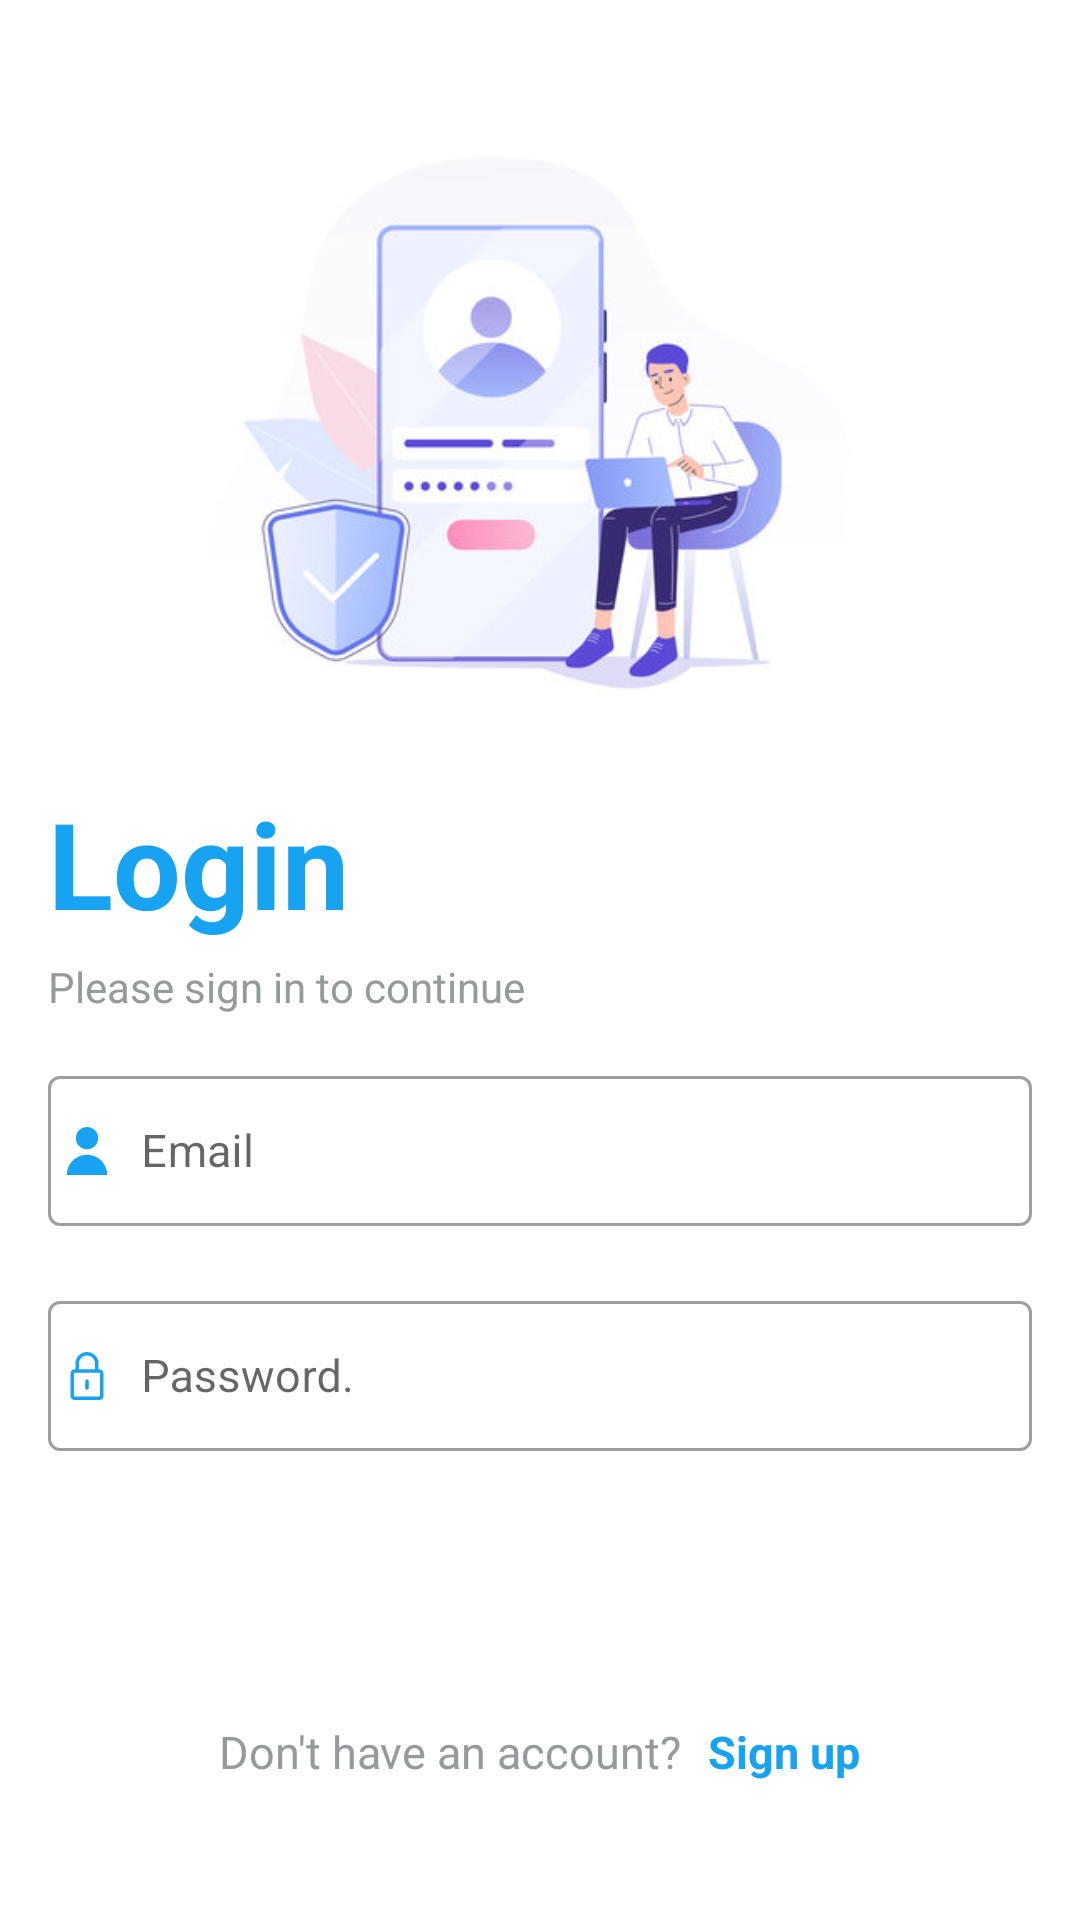

Here is an Android app screen rendered from its layout file. Give the layout XML and the strings, colors and styles it references.
<!-- AndroidManifest.xml: application theme Theme.FinalProjectNetWork -->
<!-- res/layout/activity_main.xml -->
<?xml version="1.0" encoding="utf-8"?>
<RelativeLayout xmlns:android="http://schemas.android.com/apk/res/android"
    xmlns:app="http://schemas.android.com/apk/res-auto"
    xmlns:tools="http://schemas.android.com/tools"
    android:layout_width="match_parent"
    android:layout_height="match_parent"
    android:padding="16dp"
    tools:context=".LoginActivity">

    <ImageView
        android:id="@+id/login_img"
        android:layout_width="match_parent"
        android:layout_height="200dp"
        android:layout_marginTop="30dp"
        app:srcCompat="@drawable/img" />

    <TextView
        android:id="@+id/login_tv_login"
        android:layout_width="wrap_content"
        android:layout_height="wrap_content"
        android:layout_below="@id/login_img"
        android:layout_marginTop="15dp"
        android:layout_marginBottom="5dp"
        android:text="Login"
        android:textColor="@color/blue"
        android:textSize="40sp"
        android:textStyle="bold" />

    <TextView
        android:id="@+id/login_tv_pleaseSignin"
        android:layout_width="wrap_content"
        android:layout_height="wrap_content"
        android:layout_below="@id/login_tv_login"
        android:text="Please sign in to continue"
        android:textColor="@color/gray_dark"
        android:textSize="14sp" />

    <com.google.android.material.textfield.TextInputLayout
        android:layout_width="match_parent"
        android:layout_height="60dp"
        android:id="@+id/login_username_textInput"
        android:layout_below="@id/login_tv_pleaseSignin"
        android:layout_marginTop="15dp"
        style
            ="@style/Widget.MaterialComponents.TextInputLayout.OutlinedBox">
        <com.google.android.material.textfield.TextInputEditText
            android:layout_width="match_parent"
            android:layout_height="50dp"
            android:id="@+id/LoginEmail"
            android:ems="10"
            android:hint="Email"
            android:drawableLeft="@drawable/ic_user_svgrepo_com__3_"
            android:drawablePadding="10dp"
            android:inputType="textPersonName"
            android:padding="5dp"
            android:textSize="15sp" />
    </com.google.android.material.textfield.TextInputLayout>

    <com.google.android.material.textfield.TextInputLayout
        android:layout_width="match_parent"
        android:layout_height="60dp"
        android:id="@+id/login_password_textInput"
        android:layout_below="@id/login_username_textInput"
        android:layout_marginTop="15dp"
        android:layout_marginBottom="20dp"
        style="@style/Widget.MaterialComponents.TextInputLayout.OutlinedBox">
        <com.google.android.material.textfield.TextInputEditText
            android:layout_width="match_parent"
            android:layout_height="50dp"
            android:id="@+id/LoginPass"
            android:layout_below="@id/login_username_textInput"
            android:drawableLeft="@drawable/ic_password_svgrepo_com"
            android:drawablePadding="10dp"
            android:ems="10"
            android:hint="Password."
            android:inputType="textPassword"
            android:padding="5dp"
            android:textSize="15sp" />
    </com.google.android.material.textfield.TextInputLayout>

    <androidx.appcompat.widget.AppCompatButton
        android:id="@+id/LoginBtn"
        android:layout_width="match_parent"
        android:layout_height="wrap_content"
        android:layout_below="@id/login_password_textInput"
        android:layout_centerInParent="true"
        android:layout_marginTop="15dp"
        android:layout_marginRight="10dp"
        android:background="@drawable/btn_login_register"
        android:text="Login"
        android:textAllCaps="false"
        android:textColor="@color/white"
        android:textSize="20sp" />

    <LinearLayout
        android:layout_width="wrap_content"
        android:layout_height="wrap_content"
        android:layout_alignParentBottom="true"
        android:layout_centerInParent="true"
        android:layout_marginBottom="30dp"
        android:orientation="horizontal">

        <TextView
            android:id="@+id/login_tv_account"
            android:layout_width="wrap_content"
            android:layout_height="wrap_content"
            android:layout_weight="1"
            android:text="Don't have an account? "
            android:textColor="@color/gray_dark"
            android:textSize="15sp" />

        <TextView
            android:id="@+id/RegisterBtn"
            android:layout_width="wrap_content"
            android:layout_height="wrap_content"
            android:layout_marginLeft="5dp"
            android:layout_weight="1"
            android:text="Sign up"
            android:textColor="@color/blue"
            android:textSize="15sp"
            android:textStyle="bold" />
    </LinearLayout>

</RelativeLayout>
<!-- resources referenced by this layout -->
<resources>
  <color name="blue">#17A2F2</color>
  <color name="gray_dark">#979A9A</color>
  <color name="white">#FFFFFFFF</color>
  <!-- drawable ic_password_svgrepo_com (drawable) -->
  <vector xmlns:android="http://schemas.android.com/apk/res/android"
      android:width="16dp"
      android:height="16dp"
      android:viewportWidth="203.096"
      android:viewportHeight="203.096">
    <path
        android:fillColor="@color/blue"
        android:pathData="M153.976,73.236h-3.308V49.115C150.669,22.033 128.634,0 101.549,0C74.465,0 52.43,22.033 52.43,49.115v24.121H49.12c-9.649,0 -17.5,7.851 -17.5,17.5v94.859c0,9.649 7.851,17.5 17.5,17.5h104.856c9.649,0 17.5,-7.851 17.5,-17.5V90.736C171.476,81.087 163.626,73.236 153.976,73.236zM67.43,49.115C67.43,30.304 82.736,15 101.549,15c18.813,0 34.119,15.304 34.119,34.115v24.121H67.43V49.115zM156.476,185.596c0,1.355 -1.145,2.5 -2.5,2.5H49.12c-1.355,0 -2.5,-1.145 -2.5,-2.5V90.736c0,-1.355 1.145,-2.5 2.5,-2.5H59.93h83.238h10.808c1.355,0 2.5,1.145 2.5,2.5V185.596z"/>
    <path
        android:fillColor="@color/blue"
        android:pathData="M101.547,116.309c-4.142,0 -7.5,3.357 -7.5,7.5v28.715c0,4.143 3.358,7.5 7.5,7.5c4.142,0 7.5,-3.357 7.5,-7.5v-28.715C109.047,119.666 105.689,116.309 101.547,116.309z"/>
  </vector>
  <!-- drawable ic_user_svgrepo_com__3_ (drawable) -->
  <vector xmlns:android="http://schemas.android.com/apk/res/android"
      android:width="16dp"
      android:height="16dp"
      android:viewportWidth="258.75"
      android:viewportHeight="258.75">
    <path
        android:fillColor="@color/blue"
        android:pathData="M129.375,60m-60,0a60,60 0,1 1,120 0a60,60 0,1 1,-120 0"/>
    <path
        android:fillColor="@color/blue"
        android:pathData="M129.375,150c-60.061,0 -108.75,48.689 -108.75,108.75h217.5C238.125,198.689 189.436,150 129.375,150z"/>
  </vector>
  <!-- drawable img: png bitmap (drawable-v24, 86185 bytes) -->
  <style name="Theme.FinalProjectNetWork" parent="Theme.MaterialComponents.Light.NoActionBar">
          
          <item name="colorPrimary">@color/blue</item>
          <item name="colorPrimaryVariant">@color/blue</item>
          <item name="colorOnPrimary">@color/white</item>
          
          <item name="colorSecondary">@color/blue</item>
          <item name="colorSecondaryVariant">@color/blue</item>
          <item name="colorOnSecondary">@color/black</item>
          
          <item name="android:statusBarColor" tools:targetApi="l">?attr/colorPrimaryVariant</item>
          
      </style>
  <color name="black">#FF000000</color>
</resources>
